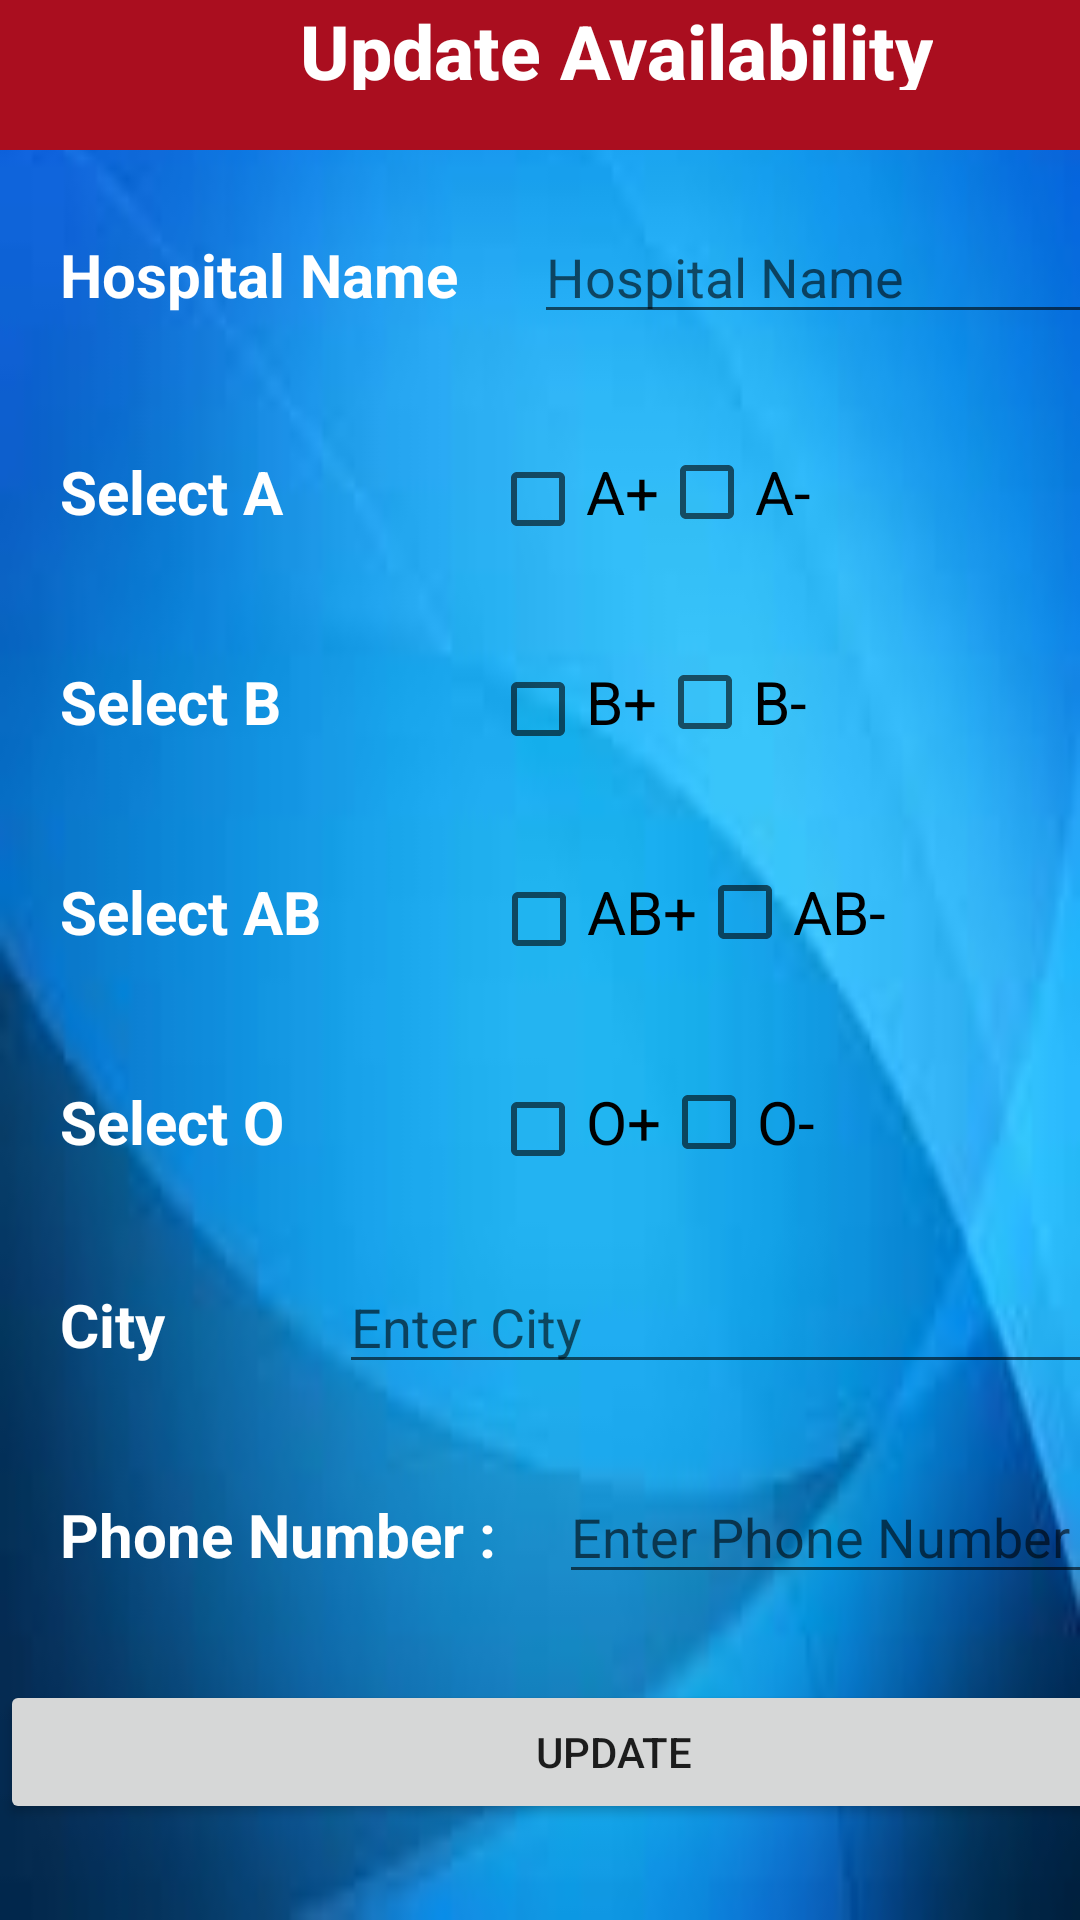

Produce the Android XML layout that renders to this screen, including the resource entries it uses.
<!-- AndroidManifest.xml: application theme Theme.BloodDonationlSystems -->
<!-- res/layout/activity_updateavailability.xml -->
<?xml version="1.0" encoding="utf-8"?>
<ScrollView xmlns:android="http://schemas.android.com/apk/res/android"
    xmlns:app="http://schemas.android.com/apk/res-auto"
    xmlns:tools="http://schemas.android.com/tools"
    android:layout_width="match_parent"
    android:layout_height="match_parent"
    tools:context=".updateavailability"
    android:background="@drawable/dev100">
    <LinearLayout
        android:layout_width="409dp"
        android:layout_height="729dp"
        android:orientation="vertical"
        tools:layout_editor_absoluteX="1dp"
        tools:layout_editor_absoluteY="1dp"
        tools:ignore="MissingConstraints">


        <LinearLayout
            android:layout_width="match_parent"
            android:layout_height="50dp"
            android:layout_marginBottom="20dp"
            android:weightSum="3"
            android:background="#aa0e1f">

            <LinearLayout
                android:layout_width="match_parent"
                android:layout_height="wrap_content"
                android:layout_marginBottom="20dp"
                android:weightSum="3">



                <TextView
                    android:id="@+id/txt_title"
                    style="@style/TextAppearance.AppCompat.Widget.ActionBar.Title.Inverse"
                    android:layout_width="wrap_content"
                    android:layout_height="wrap_content"
                    android:layout_centerInParent="true"
                    android:scaleType="center"
                    android:text="Update Availability"
                    android:textColor="@android:color/white"
                    android:textSize="25sp"
                    android:textStyle="bold"
                    android:layout_marginLeft="100dp"/>

            </LinearLayout>
        </LinearLayout>


        <LinearLayout
            android:layout_width="match_parent"
            android:layout_height="50dp"
            android:layout_marginBottom="20dp"
            android:weightSum="3">

            <TextView
                android:id="@+id/DR_TV_hpname"
                android:layout_width="wrap_content"
                android:layout_height="wrap_content"
                android:text="Hospital Name"
                android:textColor="@android:color/white"
                android:textStyle="bold"
                android:paddingLeft="20dp"
                android:textSize="20sp"
                android:layout_weight="1" />

            <EditText
                android:id="@+id/UA_ET_name"
                android:layout_width="wrap_content"
                android:layout_height="wrap_content"
                android:ems="10"
                android:inputType="textPersonName"
                android:hint="Hospital Name"
                android:textColor="@android:color/white"
                android:layout_marginLeft="15dp"
                android:layout_weight="2" />
        </LinearLayout>



        <LinearLayout
            android:layout_width="match_parent"
            android:layout_height="50dp"
            android:layout_marginBottom="20dp"
            android:weightSum="3">

            <TextView
                android:id="@+id/DR_TV_A_plus"
                android:layout_width="wrap_content"
                android:layout_height="wrap_content"
                android:text="Select A"
                android:textColor="@android:color/white"
                android:textStyle="bold"
                android:paddingLeft="20dp"
                android:textSize="20sp"
                android:layout_weight="1"
                />

            <CheckBox
                android:id="@+id/checkBoxAPosU"
                android:layout_width="wrap_content"
                android:layout_height="wrap_content"
                android:gravity="center_horizontal"
                android:text="A+"
                android:textSize="20dp"
                tools:ignore="MissingConstraints"
                tools:layout_editor_absoluteX="200dp"
                tools:layout_editor_absoluteY="101dp" />

            <CheckBox
                android:id="@+id/checkBoxANegU"
                android:layout_width="wrap_content"
                android:layout_height="wrap_content"
                android:text="A-"
                android:textSize="20dp"
                tools:ignore="MissingConstraints"
                tools:layout_editor_absoluteX="150dp"
                tools:layout_editor_absoluteY="207dp" />

        </LinearLayout>

        <LinearLayout
            android:layout_width="match_parent"
            android:layout_height="50dp"
            android:layout_marginBottom="20dp"
            android:weightSum="3">

            <TextView
                android:id="@+id/DR_TV_B"
                android:layout_width="wrap_content"
                android:layout_height="wrap_content"
                android:text="Select B"
                android:textColor="@android:color/white"
                android:textStyle="bold"
                android:paddingLeft="20dp"
                android:textSize="20sp"
                android:layout_weight="1"
                />

            <CheckBox
                android:id="@+id/checkBoxBPosU"
                android:layout_width="wrap_content"
                android:layout_height="wrap_content"
                android:gravity="center_horizontal"
                android:text="B+"
                android:textSize="20dp"
                tools:ignore="MissingConstraints"
                tools:layout_editor_absoluteX="200dp"
                tools:layout_editor_absoluteY="101dp" />

            <CheckBox
                android:id="@+id/checkBoxBNegU"
                android:layout_width="wrap_content"
                android:layout_height="wrap_content"
                android:text="B-"
                android:textSize="20dp"
                tools:ignore="MissingConstraints"
                tools:layout_editor_absoluteX="150dp"
                tools:layout_editor_absoluteY="207dp" />

        </LinearLayout>
        <LinearLayout
            android:layout_width="match_parent"
            android:layout_height="50dp"
            android:layout_marginBottom="20dp"
            android:weightSum="3">

            <TextView
                android:id="@+id/DR_TV_AB"
                android:layout_width="wrap_content"
                android:layout_height="wrap_content"
                android:text="Select AB"
                android:textColor="@android:color/white"
                android:textStyle="bold"
                android:paddingLeft="20dp"
                android:textSize="20sp"
                android:layout_weight="1"
                />

            <CheckBox
                android:id="@+id/checkBoxABPosU"
                android:layout_width="wrap_content"
                android:layout_height="wrap_content"
                android:gravity="center_horizontal"
                android:text="AB+"
                android:textSize="20dp"
                tools:ignore="MissingConstraints"
                tools:layout_editor_absoluteX="200dp"
                tools:layout_editor_absoluteY="101dp" />

            <CheckBox
                android:id="@+id/checkBoxABNegU"
                android:layout_width="wrap_content"
                android:layout_height="wrap_content"
                android:text="AB-"
                android:textSize="20dp"
                tools:ignore="MissingConstraints"
                tools:layout_editor_absoluteX="150dp"
                tools:layout_editor_absoluteY="207dp" />

        </LinearLayout>
        <LinearLayout
            android:layout_width="match_parent"
            android:layout_height="50dp"
            android:layout_marginBottom="20dp"
            android:weightSum="3">

            <TextView
                android:id="@+id/DR_TV_O"
                android:layout_width="wrap_content"
                android:layout_height="wrap_content"
                android:text="Select O"
                android:textColor="@android:color/white"
                android:textStyle="bold"
                android:paddingLeft="20dp"
                android:textSize="20sp"
                android:layout_weight="1"
                />

            <CheckBox
                android:id="@+id/checkBoxOPosU"
                android:layout_width="wrap_content"
                android:layout_height="wrap_content"
                android:gravity="center_horizontal"
                android:text="O+"
                android:textSize="20dp"
                tools:ignore="MissingConstraints"
                tools:layout_editor_absoluteX="200dp"
                tools:layout_editor_absoluteY="101dp" />

            <CheckBox
                android:id="@+id/checkBoxONegU"
                android:layout_width="wrap_content"
                android:layout_height="wrap_content"
                android:text="O-"
                android:textSize="20dp"
                tools:ignore="MissingConstraints"
                tools:layout_editor_absoluteX="150dp"
                tools:layout_editor_absoluteY="207dp" />

        </LinearLayout>



        <LinearLayout
            android:layout_width="match_parent"
            android:layout_height="50dp"
            android:layout_marginBottom="20dp"
            android:weightSum="3">

            <TextView
                android:id="@+id/DR_TV_city"
                android:layout_width="wrap_content"
                android:layout_height="wrap_content"
                android:text="City"
                android:textColor="@android:color/white"
                android:textStyle="bold"
                android:paddingLeft="20dp"
                android:textSize="20sp"
                android:layout_weight="1"
                />

            <EditText
                android:id="@+id/UA_ET_city"
                android:layout_width="wrap_content"
                android:layout_height="wrap_content"
                android:ems="10"
                android:inputType="textPersonName"
                android:hint="Enter City"
                android:textColor="@android:color/white"
                android:layout_marginLeft="15dp"
                android:layout_weight="2" />

        </LinearLayout>


        <LinearLayout
            android:layout_width="match_parent"
            android:layout_height="50dp"
            android:layout_marginBottom="20dp"
            android:weightSum="3">

            <TextView
                android:id="@+id/DR_TV_phone"
                android:layout_width="wrap_content"
                android:layout_height="wrap_content"
                android:text="@string/donor_profile_phone_number"
                android:textColor="@android:color/white"
                android:textStyle="bold"
                android:paddingLeft="20dp"
                android:textSize="20sp"
                android:layout_weight="1" />

            <EditText
                android:id="@+id/UA_ET_phone"
                android:layout_width="wrap_content"
                android:layout_height="wrap_content"
                android:ems="10"
                android:inputType="textPersonName"
                android:hint="@string/donor_profile_ET_phone_number"
                android:textColor="@android:color/white"
                android:layout_marginLeft="15dp"
                android:layout_weight="2"/>

        </LinearLayout>
        <LinearLayout
            android:layout_width="match_parent"
            android:layout_height="50dp"
            android:layout_marginBottom="20dp"
            android:weightSum="3">

            <Button
                android:id="@+id/UA_B_update"
                android:layout_width="match_parent"
                android:layout_height="wrap_content"
                android:text="@string/receiver_profile_update_button"
                />

        </LinearLayout>




    </LinearLayout>

</ScrollView >
<!-- resources referenced by this layout -->
<resources>
  <!-- drawable dev100: png bitmap (drawable, 36459 bytes) -->
  <string name="donor_profile_ET_phone_number">Enter Phone Number</string>
  <string name="donor_profile_phone_number">Phone Number :</string>
  <string name="receiver_profile_update_button">UPDATE</string>
  <style name="Theme.BloodDonationlSystems" parent="Theme.MaterialComponents.DayNight.DarkActionBar">
          
          <item name="colorPrimary">@color/purple_500</item>
          <item name="colorPrimaryVariant">@color/purple_700</item>
          <item name="colorOnPrimary">@color/white</item>
          
          <item name="colorSecondary">@color/teal_200</item>
          <item name="colorSecondaryVariant">@color/teal_700</item>
          <item name="colorOnSecondary">@color/black</item>
          
          <item name="android:statusBarColor" tools:targetApi="l">?attr/colorPrimaryVariant</item>
          
      </style>
  <!-- not gathered from this repository: default colours our renderer supplied (Android Studio template values) -->
  <color name="purple_500">#FF6200EE</color>
  <color name="purple_700">#FF3700B3</color>
  <color name="teal_200">#FF03DAC5</color>
  <color name="teal_700">#FF018786</color>
  <color name="black">#FF000000</color>
  <color name="white">#FFFFFFFF</color>
</resources>
